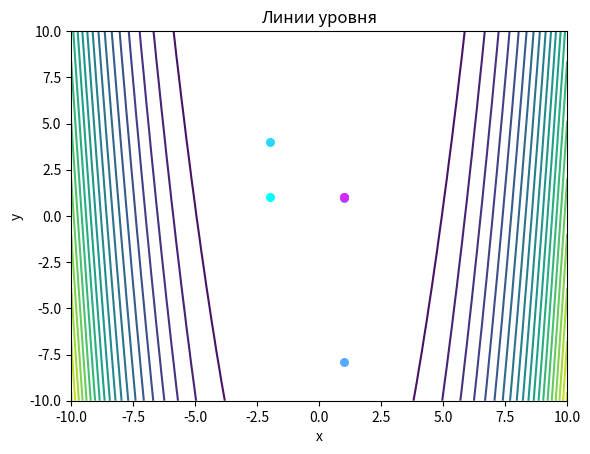
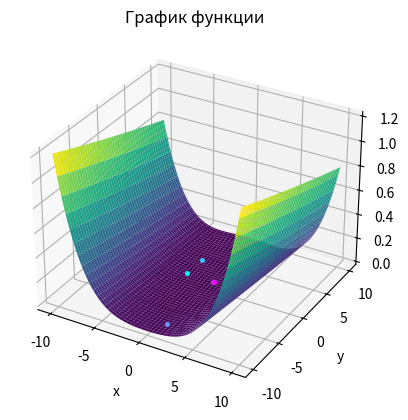

Generate these figures, in order, with matplotlib:
import numpy as np
from sympy import Symbol, lambdify, parsing
from scipy.optimize import minimize
import matplotlib.pyplot as plt
from matplotlib.colors import Normalize


# Реализация одномерного поиска (дихотомии)
def dichotomy(fun, x0, grad, _, eps=1e-6):
    l = eps
    r = 100
    delta = eps / 2

    def foo(xi): return [x0[i] - xi * grad[i] for i in range(len(x0))]

    while r - l >= eps:
        x1 = (l + r - delta) / 2
        x2 = (l + r + delta) / 2
        if fun(foo(x1)) >= fun(foo(x2)):
            l = x1
        else:
            r = x2

    return (r + l) / 2


# Реализация одномерного поиска по правилу Вольфе
def wolfe(fun, x0, delta, grad, c1=1e-4, c2=0.9, iterations=100):
    alpha, alpha_min, alpha_max = 1.0, 0.0, np.inf
    f_value, grad_value = fun(x0), grad(x0)
    delta = -delta

    for i in range(iterations):
        x_next = x0 + alpha * delta
        f_value_next = fun(x_next)
        if f_value_next <= f_value + c1 * alpha * np.dot(grad_value, delta):
            if np.dot(grad(x_next), delta) >= c2 * np.dot(grad_value, delta):
                break
            else:
                alpha_min, alpha = alpha, (alpha_min + alpha_max) / 2
        else:
            alpha_max, alpha = alpha, (alpha_min + alpha_max) / 2
        alpha /= 2

    return alpha


methods = {
    'constant': lambda *args: 1,  # Основное задание 1
    'dichotomy': dichotomy,  # Основное задание 2
    'wolfe': wolfe  # Дополнительное задание 1
}


# Реализация метода Ньютона
def newton_method(fun, x0, grad, hess, eps=1e-6, method='constant', callback=None):
    assert method in methods.keys()

    method = methods[method]
    count_iteration = count_fun = count_grad = count_hess = 0

    def cnt_fun(vec):
        nonlocal count_fun
        count_fun += 1
        return fun(vec)

    def cnt_grad(vec):
        nonlocal count_grad
        count_grad += 1
        return grad(vec)

    def cnt_hess(vec):
        nonlocal count_hess
        count_hess += 1
        return hess(vec)

    while True:
        count_iteration += 1

        if callback:
            callback(x0)

        gradient = cnt_grad(x0)
        inverse_hessian_matrix = np.linalg.inv(cnt_hess(x0))
        delta = inverse_hessian_matrix.dot(np.transpose(gradient))
        x_prev, x0 = x0, x0 - method(cnt_fun, x0, delta, cnt_grad) * delta

        if np.linalg.norm(delta) < eps or np.linalg.norm(x0 - x_prev) < eps:
            return {
                'x': [*x0],
                'f': cnt_fun(x0),
                'count_iteration': count_iteration,
                'count_fun': count_fun - 1,
                'count_grad': count_grad,
                'count_hess': count_hess
            }


# Основное задание 3. scipy.optimize: Метод Newton-CG и квазиньютоновский метод BFGS
def scipy_newton_method(fun, x0, jac, eps=1e-6, method='Newton-CG', callback=None):
    assert method in ('Newton-CG', 'BFGS')
    return minimize(fun, x0, jac=jac, tol=eps, method=method, callback=callback)


# Построение линий уровня
def create_level_lines(xs, surface_func, bounds=(-10, 10), num=100):
    fig = plt.figure()
    xgrid, ygrid = np.meshgrid(np.linspace(bounds[0], bounds[1], num), np.linspace(bounds[0], bounds[1], num))
    axes = fig.add_subplot(111)

    axes.set_title('Линии уровня')
    axes.set_xlabel('x')
    axes.set_ylabel('y')

    norm = Normalize(vmin=0, vmax=len(xs))

    for i in range(len(xs)):
        color = plt.cm.cool(norm(i))
        plt.scatter(*xs[i], s=30, color=color)
    axes.contour(xgrid, ygrid, surface_func([xgrid, ygrid]), levels=20, cmap='viridis')


# Построение графика функции
def create_surface(xs, fs, surface_func, borders=(-10, 10), num=100):
    fig = plt.figure()
    ax = fig.add_subplot(111, projection='3d')

    X, Y = np.meshgrid(np.linspace(borders[0], borders[1], num), np.linspace(borders[0], borders[1], num))
    Z = surface_func(np.array([X, Y]))
    ax.plot_surface(X, Y, Z, cmap='viridis')

    ax.set_title('График функции')
    ax.set_xlabel('x')
    ax.set_ylabel('y')
    ax.set_zlabel('f')

    colors = np.linspace(0, 1, len(xs))
    for i in range(len(xs)):
        ax.plot(*xs[i], fs[i], '.', label='top', zorder=4, markersize=5, c=plt.cm.cool(colors[i]))


if __name__ == '__main__':
    x, y = Symbol('x'), Symbol('y')
    parse = '(1 - x)**2 + 100 * (y - x**2)**2'  # Функция Розенброка
    # parse = '-cos(x) * cos(y) * exp(-((x - pi)**2 + (y - pi)**2))' # Функция Изома
    # parse = '(x**2 + y - 11)**2 + (x + y**2 - 7)**2'  # Функция Химмельблау
    foo = parsing.parse_expr(parse)

    x_value, f_value = [], []
    f = lambdify((x, y), foo)

    f_x = lambdify((x, y), foo.diff(x))
    f_y = lambdify((x, y), foo.diff(y))

    f_x_x = lambdify((x, y), foo.diff(x).diff(x))
    f_x_y = lambdify((x, y), foo.diff(x).diff(y))
    f_y_x = lambdify((x, y), foo.diff(y).diff(x))
    f_y_y = lambdify((x, y), foo.diff(y).diff(y))

    def fun(vec): return f(*vec)
    def fun_jac(vec): return np.array([f_x(*vec), f_y(*vec)])
    def fun_hess(vec): return np.array([[f_x_x(*vec), f_x_y(*vec)], [f_y_x(*vec), f_y_y(*vec)]])
    def callback(hist): x_value.append(hist), f_value.append(fun(hist))

    result = newton_method(fun, np.array([-2, 1]), fun_jac, fun_hess, eps=1e-6, method='constant', callback=callback)
    # result = scipy_newton_method(fun, np.array([-4, 0]), jac=fun_jac, eps=1e-6, method='BFGS', callback=callback)

    print(result)

    if x_value and f_value:
        create_level_lines(x_value, lambda vec: fun(vec))
        create_surface(x_value, f_value, lambda vec: fun(vec))
        plt.show()
